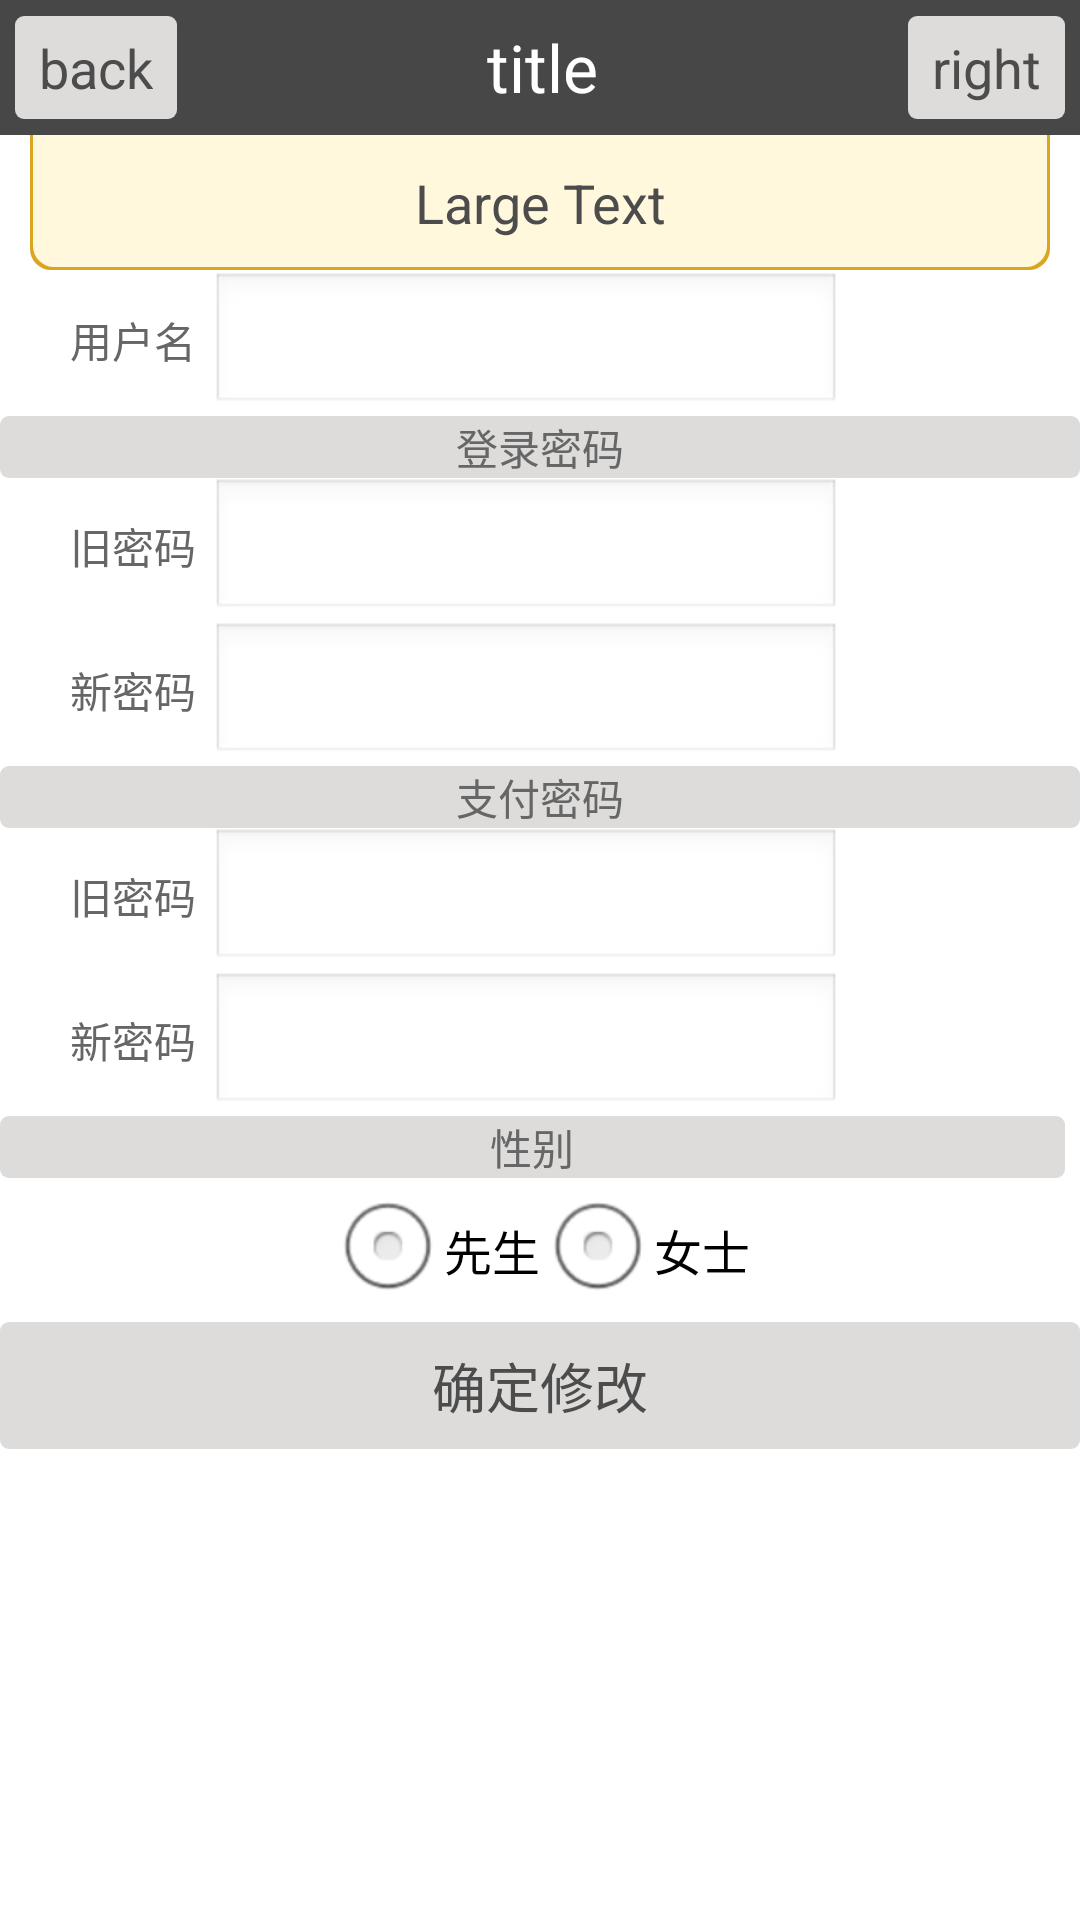

The Android layout XML behind this screen, and the referenced resources:
<!-- AndroidManifest.xml: application theme AppTheme -->
<!-- res/layout/user_information_revise.xml -->
<?xml version="1.0" encoding="utf-8"?>
<FrameLayout xmlns:android="http://schemas.android.com/apk/res/android"
    xmlns:tools="http://schemas.android.com/tools"
    android:id="@+id/FrameLayout1"
    android:layout_width="match_parent"
    android:layout_height="match_parent">

    <ScrollView
        android:id="@+id/scrollView1"
        android:layout_width="match_parent"
        android:layout_height="match_parent" >
        <LinearLayout
        android:layout_width="match_parent"
        android:layout_height="wrap_content"
        android:paddingTop="50dp"
        android:orientation="vertical" >
        <LinearLayout
            android:layout_width="fill_parent"
            android:layout_height="wrap_content"
            android:orientation="horizontal"
            android:layout_marginLeft="5dp"
            android:layout_marginTop="10dp"
            android:layout_marginBottom="10dp">
            <TextView
                android:layout_width="wrap_content"
                android:layout_height="wrap_content"
                android:text="头像"
                android:layout_marginLeft="10dp"/>
            <ImageButton 
                android:id="@+id/user_information_revsie_ImageButton"
                android:layout_width="wrap_content"
                android:layout_height="wrap_content"
                android:layout_marginRight="10dp"
                android:src="@drawable/default_avatar"
                android:layout_gravity="right"/>"
        </LinearLayout>
        
        <LinearLayout
            android:layout_width="match_parent"
            android:layout_height="wrap_content"
            android:orientation="horizontal" >
 <TextView
		            android:layout_width="wrap_content"
		            android:layout_height="wrap_content"
		            android:layout_marginRight="5dp"
		            android:ems="4"
		            android:gravity="right"
		            android:text="用户名"
		            android:textColor="@color/title_text_color" />
            <EditText
                android:id="@+id/user_information_revsie_username"
                android:layout_width="wrap_content"
                android:layout_height="wrap_content"
                android:ems="10" />
        </LinearLayout>

        <LinearLayout
            android:layout_width="match_parent"
            android:layout_height="wrap_content"
            android:orientation="vertical" >
            
            <TextView
                android:layout_width="match_parent"
                android:layout_height="wrap_content"
                android:gravity="center"
                android:background="@drawable/pbutton"
                android:text="登录密码"
                android:textColor="@color/title_text_color" />

            	<LinearLayout
	                android:layout_width="wrap_content"
	            	android:layout_height="wrap_content"
	            	android:orientation="horizontal">
				 <TextView
		            android:layout_width="wrap_content"
		            android:layout_height="wrap_content"
		            android:layout_marginRight="5dp"
		            android:ems="4"
		            android:gravity="right"
		            android:text="旧密码"
		            android:textColor="@color/title_text_color" />
            	<EditText
	                android:id="@+id/user_information_revsie_oldpassword"
	                android:layout_width="wrap_content"
	                android:layout_height="wrap_content"
	                android:layout_weight="1"
	                android:ems="10"
	                android:inputType="textPassword" />
            	</LinearLayout>
            	<LinearLayout
	                android:layout_width="wrap_content"
	            	android:layout_height="wrap_content"
	            	android:orientation="horizontal">
				 <TextView
		            android:layout_width="wrap_content"
		            android:layout_height="wrap_content"
		            android:layout_marginRight="5dp"
		            android:ems="4"
		            android:gravity="right"
		            android:text="新密码"
		            android:textColor="@color/title_text_color" />
            	<EditText
	                android:id="@+id/user_information_revsie_newpassword"
	                android:layout_width="wrap_content"
	                android:layout_height="wrap_content"
	                android:layout_weight="1"
	                android:ems="10"
	                android:inputType="textPassword" />
            	</LinearLayout>
        </LinearLayout>
        
        <LinearLayout
            android:layout_width="match_parent"
            android:layout_height="wrap_content"
            android:orientation="vertical" >
            
            <TextView
                android:layout_width="match_parent"
                android:layout_height="wrap_content"
                android:background="@drawable/pbutton"
                android:gravity="center"
                android:text="支付密码"
                android:textColor="@color/title_text_color" />

            	<LinearLayout
	                android:layout_width="wrap_content"
	            	android:layout_height="wrap_content"
	            	android:orientation="horizontal">
				 <TextView
		            android:layout_width="wrap_content"
		            android:layout_height="wrap_content"
		            android:layout_marginRight="5dp"
		            android:ems="4"
		            android:gravity="right"
		            android:text="旧密码"
		            android:textColor="@color/title_text_color" />
            	<EditText
	                android:id="@+id/user_information_revsie_oldpaypassword"
	                android:layout_width="wrap_content"
	                android:layout_height="wrap_content"
	                android:layout_weight="1"
	                android:ems="10"
	                android:inputType="textPassword" />
            	</LinearLayout>
            	<LinearLayout
	                android:layout_width="wrap_content"
	            	android:layout_height="wrap_content"
	            	android:orientation="horizontal">
				 <TextView
		            android:layout_width="wrap_content"
		            android:layout_height="wrap_content"
		            android:layout_marginRight="5dp"
		            android:ems="4"
		            android:gravity="right"
		            android:text="新密码"
		            android:textColor="@color/title_text_color" />
            	<EditText
	                android:id="@+id/user_information_revsie_newpaypassword"
	                android:layout_width="wrap_content"
	                android:layout_height="wrap_content"
	                android:layout_weight="1"
	                android:ems="10"
	                android:inputType="textPassword" />
            	</LinearLayout>
        	</LinearLayout>

        	<LinearLayout
        	    android:layout_width="match_parent"
        	    android:layout_height="wrap_content"
        	    android:orientation="vertical" >

            	<TextView
            	    android:layout_width="match_parent"
            	    android:layout_height="wrap_content"
            	    android:layout_marginRight="5dp"
            	    android:gravity="center"
            	    android:background="@drawable/pbutton"
            	    android:text="性别"
            	    android:textColor="@color/title_text_color" />

            	<RadioGroup
            	    android:id="@+id/radioGroup_reviseInformation"
            	    android:layout_width="match_parent"
            	    android:layout_height="wrap_content"
            	    android:gravity="center"
            	    android:orientation="horizontal" >

                	<RadioButton
                    android:id="@+id/man_reviseInformation"
                    android:layout_width="wrap_content"
                    android:layout_height="wrap_content"
                    android:text="先生" />

                	<RadioButton
                    android:id="@+id/woman_reviseInformation"
                    android:layout_width="wrap_content"
                    android:layout_height="wrap_content"
                    android:text="女士" />
            		</RadioGroup>
        	    </LinearLayout>

        	<Button
        	    android:id="@+id/button_reviseInformation"
        	    android:padding="8dp"
        	    android:layout_width="match_parent"
        	    android:layout_height="wrap_content"
        	    android:text="确定修改" />
        </LinearLayout>
    </ScrollView>

     
     <include
         android:layout_width="fill_parent"
         android:layout_height="wrap_content"
         layout="@layout/navbar"/>
</FrameLayout>
<!-- res/layout/navbar.xml (included above) -->
<?xml version="1.0" encoding="utf-8"?>
<RelativeLayout xmlns:android="http://schemas.android.com/apk/res/android"
    android:id="@+id/navbar"
    android:layout_width="match_parent"
    android:layout_height="wrap_content" >

    <LinearLayout
        android:id="@+id/linearLayout1"
        android:layout_width="match_parent"
        android:layout_height="wrap_content"
        android:gravity="center_vertical"
        android:background="#474747" >

        <Button
            android:id="@+id/navbar_left_btn"
            android:layout_width="wrap_content"
            android:layout_height="wrap_content"
            android:layout_margin="5dp"
            android:paddingLeft="8dp"
            android:paddingRight="8dp"
            android:paddingTop="5dp"
            android:paddingBottom="5dp"
            android:textColor="@color/pbutton_color"
            android:text="back" />

        <TextView
            android:id="@+id/navbar_title"
            android:layout_width="wrap_content"
            android:layout_height="wrap_content"
            android:layout_weight="1"
            android:gravity="center"
            android:textColor="#ffffff"
            android:height="45dp"
            android:text="title"
            android:textAppearance="?android:attr/textAppearanceLarge" />

        <Button
            android:id="@+id/navbar_right_btn"
            android:layout_width="wrap_content"
            android:layout_height="wrap_content"
            android:textColor="@color/pbutton_color"
            android:layout_margin="5dp"
            android:paddingLeft="8dp"
            android:paddingRight="8dp"
            android:paddingTop="5dp"
            android:paddingBottom="5dp"
            android:text="right" />
    </LinearLayout>

    <LinearLayout
          android:id="@+id/navbar_has_pair_layout"
        android:layout_width="match_parent"
        android:layout_height="wrap_content"
        android:layout_alignParentLeft="true"
        android:layout_below="@+id/linearLayout1"
        android:layout_marginLeft="10dp"
        android:layout_marginRight="10dp"
        android:background="#ffffffff"
        android:orientation="vertical" >

        <Button
            android:id="@+id/navbar_has_pair"
            android:layout_width="match_parent"
            android:layout_height="wrap_content"
            android:background="@drawable/pair_notice"
            android:gravity="center"
            android:height="45dp"
            android:text="Large Text"
            android:textAppearance="?android:attr/textAppearanceLarge" />
    </LinearLayout>

</RelativeLayout>
<!-- resources referenced by this layout -->
<resources>
  <color name="title_text_color">#666666</color>
  <!-- drawable pair_notice (drawable) -->
  <?xml version="1.0" encoding="UTF-8"?>
   
  <layer-list xmlns:android="http://schemas.android.com/apk/res/android"> 
  <item> 
        <shape> 
              <solid android:color="#DAA520" /> 
              <corners android:bottomRightRadius="7dp" android:bottomLeftRadius="7dp" /> 
        </shape> 
  </item> 
  
  <item android:bottom="1dp" android:right="1dp" android:left="1dp"> 
       <shape> 
             <solid android:color="#FFF8DC" />
             <corners android:bottomRightRadius="7dp" android:bottomLeftRadius="7dp" /> 
             <padding android:bottom="10dp"
             		android:left="10dp"
             		android:right="10dp"
             		android:top="10dp" />
       </shape>     
  </item>
  </layer-list>
  <!-- drawable pbutton (drawable) -->
  <?xml version="1.0" encoding="utf-8"?>
  <selector xmlns:android="http://schemas.android.com/apk/res/android">
  
      <item android:drawable="@drawable/pbutton_active" android:state_focused="true" ></item>
      <item android:drawable="@drawable/pbutton_active" android:state_selected="true"></item>
      <item android:drawable="@drawable/pbutton_active" android:state_active="true"></item>
      <item android:drawable="@drawable/pbutton_active" android:state_pressed="true"></item>
      <item android:drawable="@drawable/pbutton_normal"></item>
  
  </selector>
  <style name="AppTheme" parent="AppBaseTheme">
  
          
          <item name="android:windowNoTitle">true</item>
          <item name="android:buttonStyle">@style/PrimaryButton</item>
          <item name="android:textColor">#000000</item>
          <item name="android:imageButtonStyle">@style/PrimaryButton</item>
      </style>
  <!-- drawable pbutton_active (drawable) -->
  <?xml version="1.0" encoding="utf-8"?>
  <shape xmlns:android="http://schemas.android.com/apk/res/android"> 
             <solid android:color="#333333" />
             <corners android:radius="3dp"/> 
       </shape>
  <!-- drawable pbutton_normal (drawable) -->
  <?xml version="1.0" encoding="utf-8"?>
  <shape xmlns:android="http://schemas.android.com/apk/res/android"> 
             <solid android:color="#dddcdb" />
             <corners android:radius="3dp"/> 
       </shape>
  <style name="AppBaseTheme" parent="android:Theme.Light">
          
      </style>
  <style name="PrimaryButton" parent="@android:style/Widget.Button">
          <item name="android:textSize">18sp</item>
          <item name="android:background">@drawable/pbutton</item>
          <item name="android:textColor">@color/pbutton_color</item>
      </style>
</resources>
